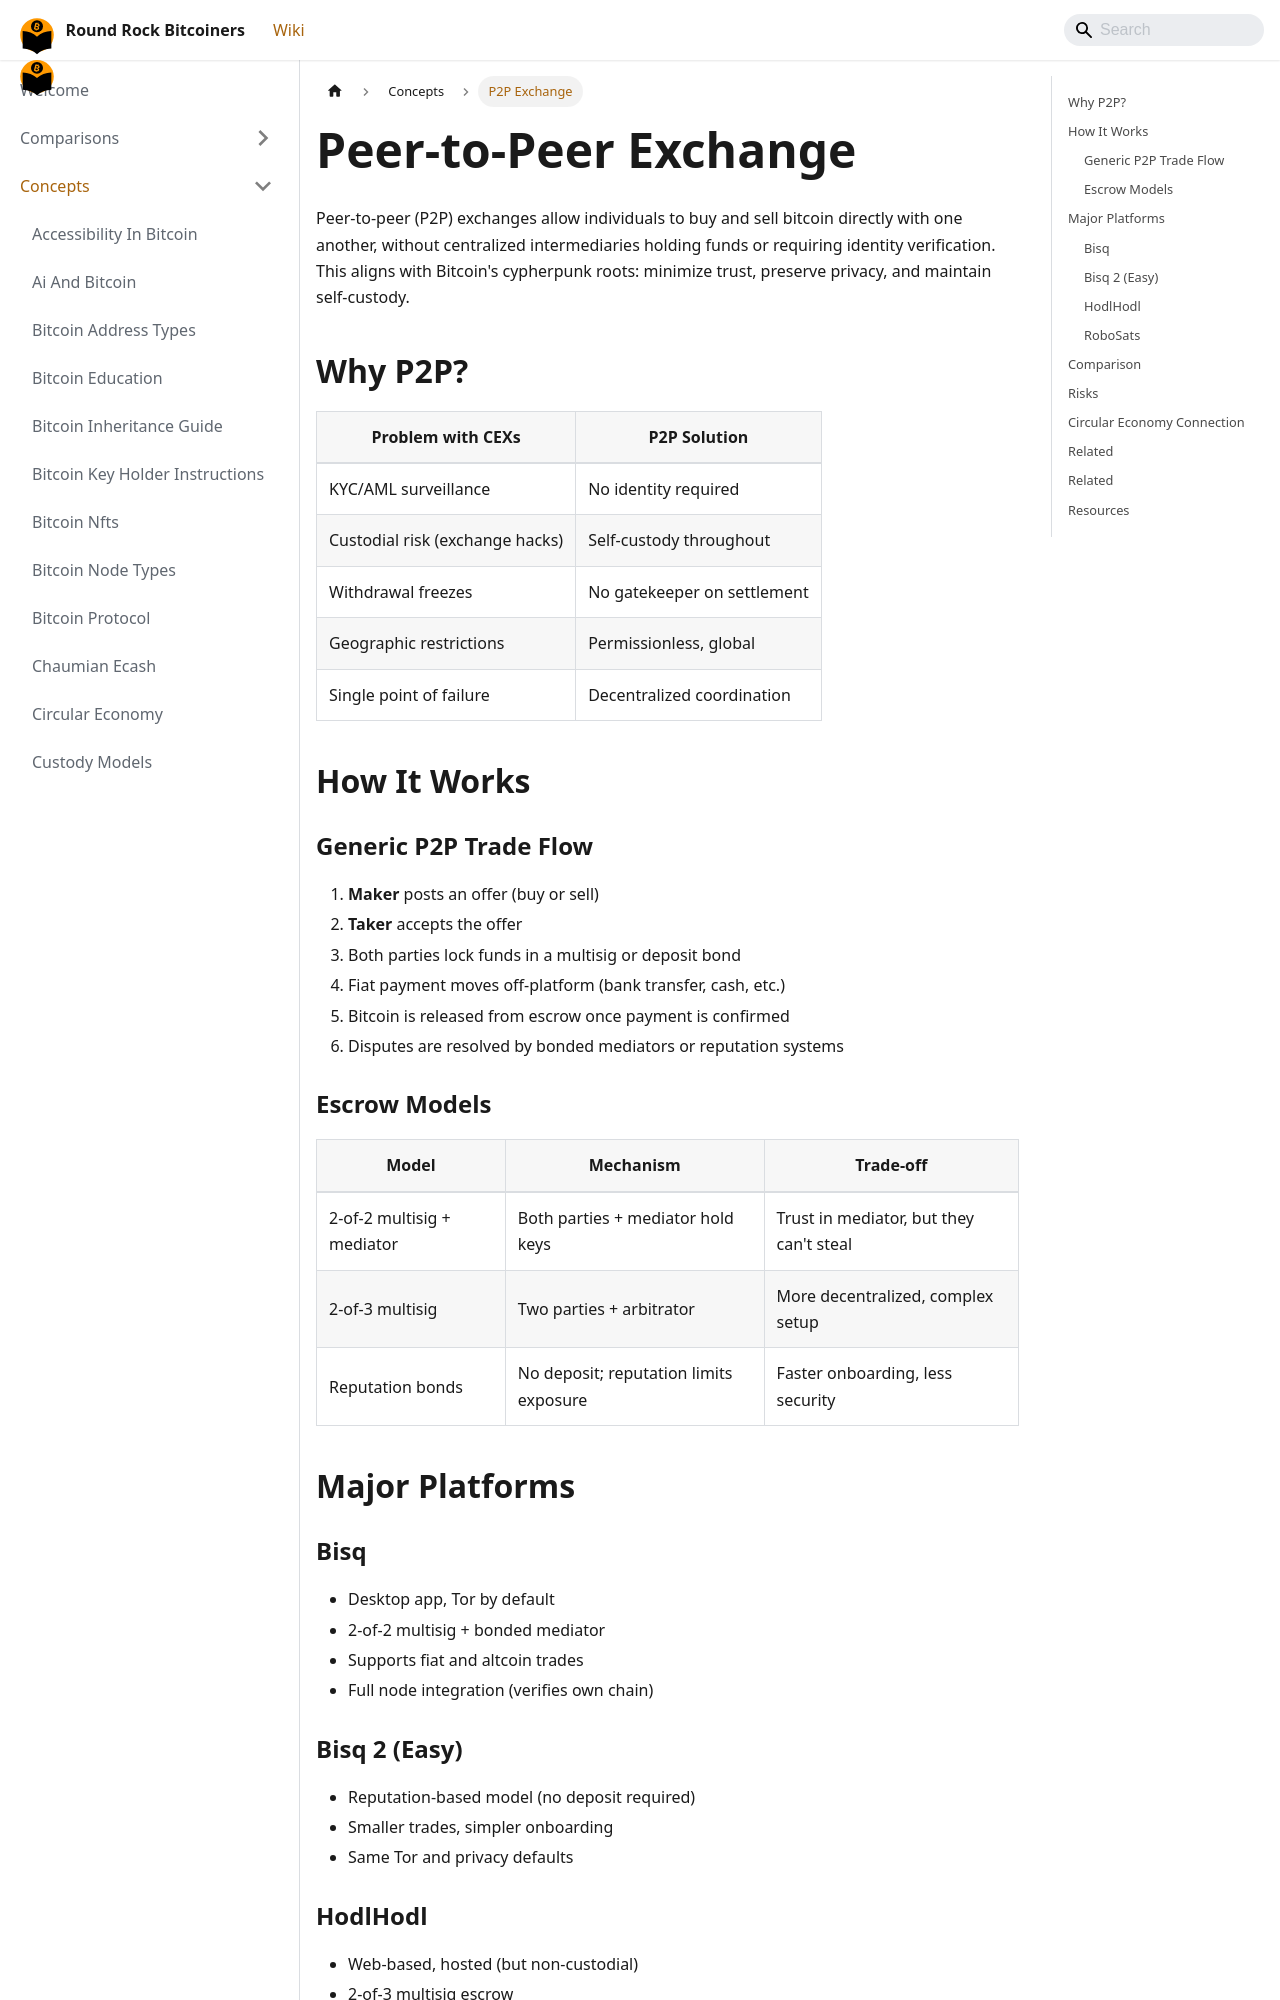

repository: jason-me/rrbtc-wiki · page: concepts/p2p-exchange/index.html · generator: docusaurus

---
title: Peer-to-Peer Exchange
description: "Comparison of peer-to-peer Bitcoin exchanges: Bisq, RoboSats, HodlHodl, LocalBitcoins (deprecated), and emerging decentralized order books."
created: 2026-06-03
updated: 2026-06-03
type: concept
tags: [exchange, p2p, no-kyc, privacy, trading, circular-economy]
sources:
  - raw/why-privacy-matters-meetup-3-2022-08-11.md
  - raw/bisq-to-bitcoin-retirement-2025-10-10.md
confidence: high
---

# Peer-to-Peer Exchange

Peer-to-peer (P2P) exchanges allow individuals to buy and sell bitcoin directly with one another, without centralized intermediaries holding funds or requiring identity verification. This aligns with Bitcoin's cypherpunk roots: minimize trust, preserve privacy, and maintain self-custody.

## Why P2P?

| Problem with CEXs | P2P Solution |
|-------------------|--------------|
| KYC/AML surveillance | No identity required |
| Custodial risk (exchange hacks) | Self-custody throughout |
| Withdrawal freezes | No gatekeeper on settlement |
| Geographic restrictions | Permissionless, global |
| Single point of failure | Decentralized coordination |

## How It Works

### Generic P2P Trade Flow
1. **Maker** posts an offer (buy or sell)
2. **Taker** accepts the offer
3. Both parties lock funds in a multisig or deposit bond
4. Fiat payment moves off-platform (bank transfer, cash, etc.)
5. Bitcoin is released from escrow once payment is confirmed
6. Disputes are resolved by bonded mediators or reputation systems

### Escrow Models

| Model | Mechanism | Trade-off |
|-------|-----------|-----------|
| 2-of-2 multisig + mediator | Both parties + mediator hold keys | Trust in mediator, but they can't steal |
| 2-of-3 multisig | Two parties + arbitrator | More decentralized, complex setup |
| Reputation bonds | No deposit; reputation limits exposure | Faster onboarding, less security |

## Major Platforms
